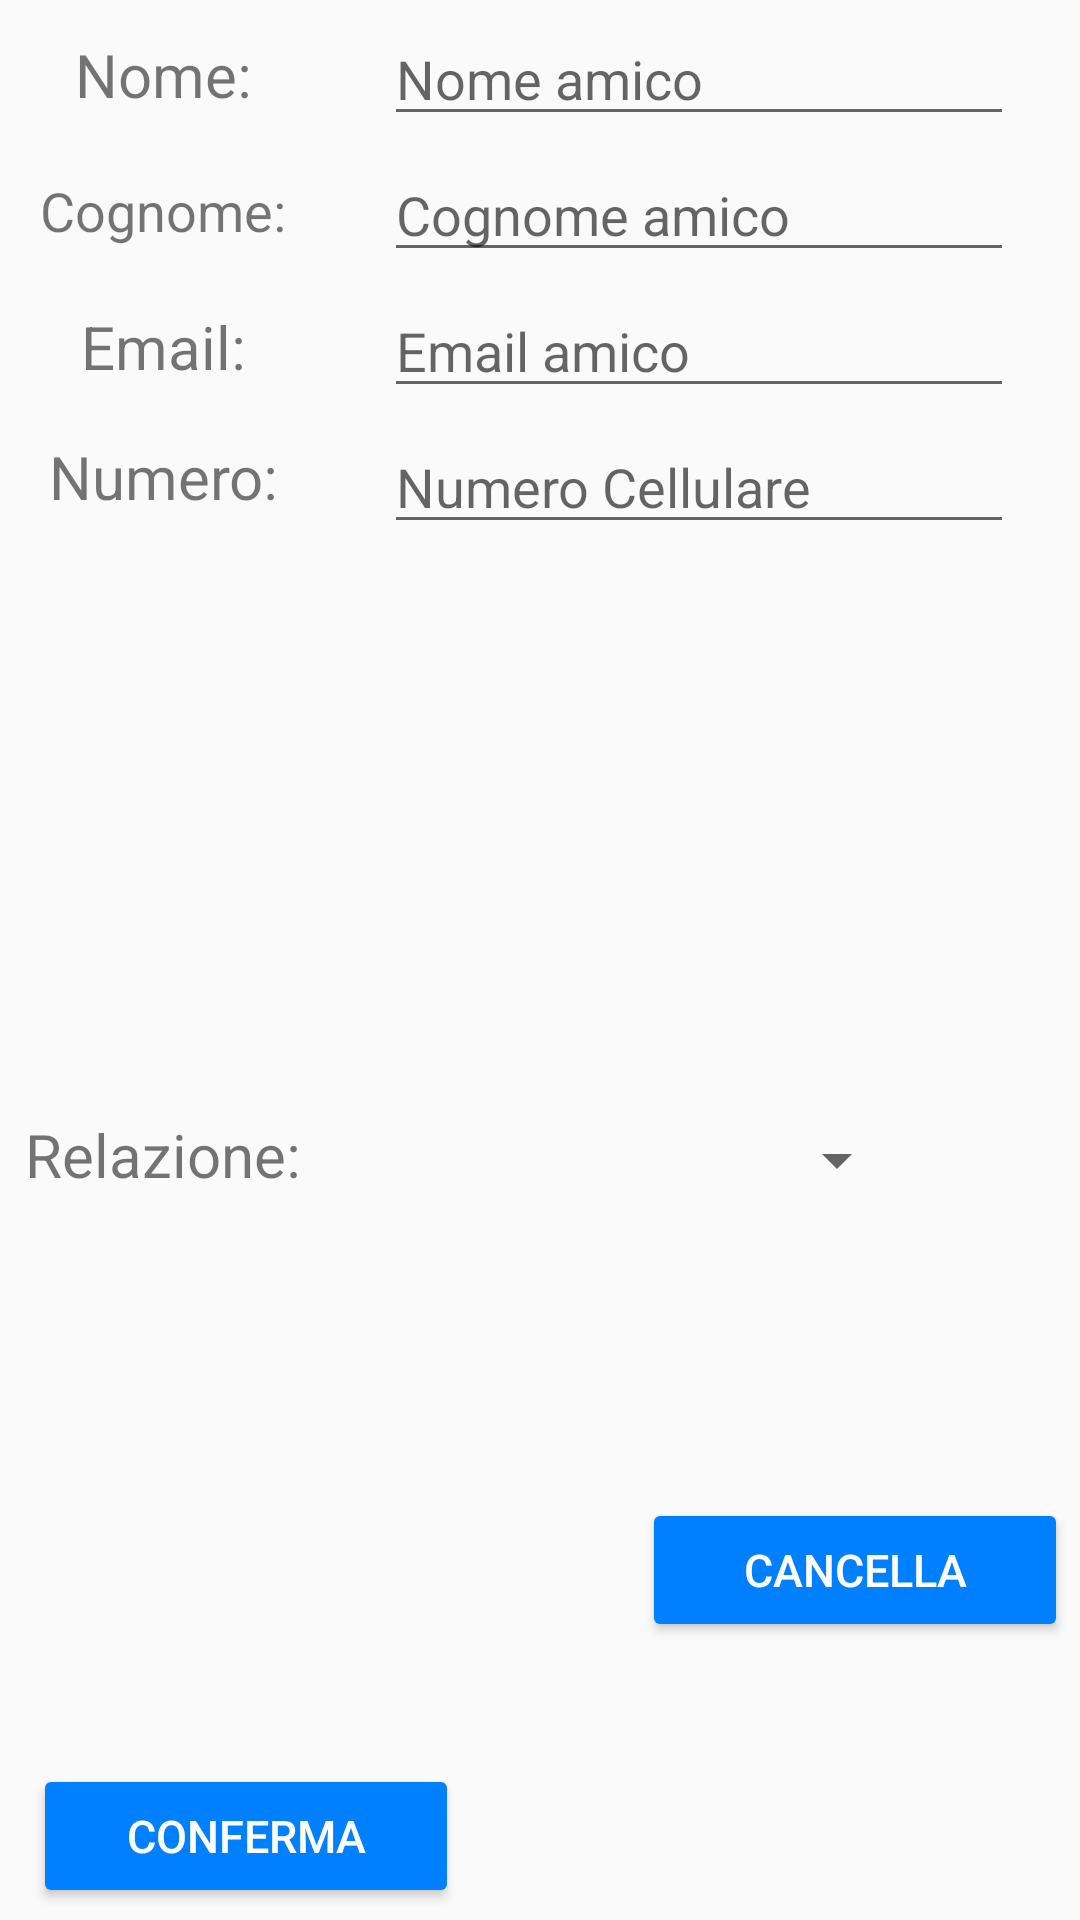

Here is an Android app screen rendered from its layout file. Give the layout XML and the strings, colors and styles it references.
<!-- AndroidManifest.xml: application theme AppTheme -->
<!-- res/layout/dialog_new_friend.xml -->
<?xml version="1.0" encoding="utf-8"?>
<androidx.constraintlayout.widget.ConstraintLayout xmlns:android="http://schemas.android.com/apk/res/android"
    xmlns:app="http://schemas.android.com/apk/res-auto"
    xmlns:tools="http://schemas.android.com/tools"
    android:id="@+id/frameNewFriend"
    android:layout_width="wrap_content"
    android:layout_height="wrap_content">


    <TextView
        android:id="@+id/textViewName"
        android:layout_width="wrap_content"
        android:layout_height="wrap_content"
        android:layout_marginStart="7dp"
        android:gravity="center"
        android:minWidth="95dp"
        android:text="@string/nome"
        android:textSize="20sp"
        app:layout_constraintBottom_toBottomOf="@+id/editTextName"
        app:layout_constraintStart_toStartOf="parent"
        app:layout_constraintTop_toTopOf="@+id/editTextName" />

    <EditText
        android:id="@+id/editTextName"
        android:layout_width="wrap_content"
        android:layout_height="wrap_content"
        android:layout_margin="4dp"
        android:autofillHints=""
        android:ems="10"
        android:hint="@string/nameFriend"
        android:inputType="textPersonName"
        app:layout_constraintEnd_toEndOf="parent"
        app:layout_constraintStart_toStartOf="@+id/guideline2"
        app:layout_constraintTop_toTopOf="parent"
        android:textColorHighlight="@color/colorPrimaryDark"/>


    <TextView
        android:id="@+id/textViewSurname"
        android:layout_width="wrap_content"
        android:layout_height="wrap_content"
        android:layout_marginStart="7dp"
        android:gravity="center"
        android:minWidth="95dp"
        android:text="@string/cognome"
        android:textSize="18sp"
        app:layout_constraintBottom_toBottomOf="@+id/editTextSurname"
        app:layout_constraintStart_toStartOf="parent"
        app:layout_constraintTop_toTopOf="@+id/editTextSurname" />

    <EditText
        android:id="@+id/editTextSurname"
        android:layout_width="wrap_content"
        android:layout_height="wrap_content"
        android:layout_margin="4dp"
        android:autofillHints=""
        android:ems="10"
        android:hint="@string/surnameFriend"
        android:inputType="textPersonName"
        app:layout_constraintEnd_toEndOf="parent"
        app:layout_constraintStart_toStartOf="@+id/guideline2"
        app:layout_constraintTop_toBottomOf="@+id/editTextName"
        android:textColorHighlight="@color/colorPrimaryDark"/>


    <TextView
        android:id="@+id/textViewEmail"
        android:layout_width="wrap_content"
        android:layout_height="wrap_content"
        android:layout_marginStart="7dp"
        android:gravity="center"
        android:minWidth="95dp"
        android:text="@string/email"
        android:textSize="20sp"
        app:layout_constraintBottom_toBottomOf="@+id/editTextEmail"
        app:layout_constraintStart_toStartOf="parent"
        app:layout_constraintTop_toTopOf="@+id/editTextEmail" />

    <EditText
        android:id="@+id/editTextEmail"
        android:layout_width="wrap_content"
        android:layout_height="wrap_content"
        android:layout_margin="4dp"
        android:autofillHints=""
        android:ems="10"
        android:hint="@string/emailFriend"
        android:inputType="textEmailAddress"
        app:layout_constraintEnd_toEndOf="parent"
        app:layout_constraintStart_toStartOf="@+id/guideline2"
        app:layout_constraintTop_toBottomOf="@+id/editTextSurname"
        android:textColorHighlight="@color/colorPrimaryDark"/>


    <TextView
        android:id="@+id/textViewPhone"
        android:layout_width="wrap_content"
        android:layout_height="wrap_content"
        android:layout_marginStart="7dp"
        android:gravity="center"
        android:minWidth="95dp"
        android:text="@string/phoneNumber"
        android:textSize="20sp"
        app:layout_constraintBottom_toBottomOf="@+id/editTextPhone"
        app:layout_constraintStart_toStartOf="parent"
        app:layout_constraintTop_toBottomOf="@+id/editTextEmail" />

    <EditText
        android:id="@+id/editTextPhone"
        android:layout_width="wrap_content"
        android:layout_height="wrap_content"
        android:layout_margin="4dp"
        android:autofillHints=""
        android:ems="10"
        android:hint="@string/phoneNumberHint"
        android:inputType="phone"
        app:layout_constraintEnd_toEndOf="parent"
        app:layout_constraintStart_toStartOf="@+id/guideline2"
        app:layout_constraintTop_toBottomOf="@+id/editTextEmail"
        android:textColorHighlight="@color/colorPrimaryDark"/>


    <TextView
        android:id="@+id/textViewRelation"
        android:layout_width="wrap_content"
        android:layout_height="wrap_content"
        android:layout_marginStart="7dp"
        android:layout_marginBottom="4dp"
        android:gravity="center"
        android:minWidth="95dp"
        android:text="@string/relationFriend"
        android:textSize="20sp"
        app:layout_constraintBottom_toBottomOf="@+id/spinnerRelation"
        app:layout_constraintStart_toStartOf="parent"
        app:layout_constraintTop_toTopOf="@+id/spinnerRelation" />

    <Spinner
        android:id="@+id/spinnerRelation"
        android:layout_width="wrap_content"
        android:layout_height="wrap_content"
        android:layout_marginTop="4dp"
        android:minWidth="140dp"
        android:minHeight="40dp"
        app:layout_constraintBottom_toTopOf="@+id/buttonConfirm"
        app:layout_constraintEnd_toEndOf="@+id/editTextPhone"
        app:layout_constraintStart_toStartOf="@+id/editTextPhone"
        app:layout_constraintTop_toBottomOf="@+id/editTextPhone"
        tools:visibility="visible" />


    <Button
        android:id="@+id/buttonConfirm"
        android:layout_width="142dp"
        android:layout_height="wrap_content"
        android:layout_margin="4dp"
        android:text="@string/confirmButton"
        android:textSize="15sp"
        android:theme="@style/AppTheme.Button"
        app:layout_constraintBottom_toBottomOf="parent"
        app:layout_constraintStart_toStartOf="@+id/textViewRelation"/>

    <Button
        android:id="@+id/buttonDeny"
        android:layout_width="142dp"
        android:layout_height="wrap_content"
        android:layout_margin="4dp"
        android:text="@string/deleteButton"
        android:textSize="15sp"
        android:theme="@style/AppTheme.Button"
        app:layout_constraintBottom_toBottomOf="parent"
        app:layout_constraintEnd_toEndOf="parent"
        app:layout_constraintTop_toBottomOf="@+id/spinnerRelation"/>

    <androidx.constraintlayout.widget.Guideline
        android:id="@+id/guideline2"
        android:layout_width="wrap_content"
        android:layout_height="wrap_content"
        android:orientation="vertical"
        app:layout_constraintGuide_begin="106dp" />


</androidx.constraintlayout.widget.ConstraintLayout>
<!-- resources referenced by this layout -->
<resources>
  <color name="colorPrimaryDark">#0080FF</color>
  <string name="cognome">Cognome:</string>
  <string name="confirmButton">Conferma</string>
  <string name="deleteButton">Cancella</string>
  <string name="email">Email:</string>
  <string name="emailFriend">Email amico</string>
  <string name="nameFriend">Nome amico</string>
  <string name="nome">Nome:</string>
  <string name="phoneNumber">Numero:</string>
  <string name="phoneNumberHint">Numero Cellulare</string>
  <string name="relationFriend">Relazione:</string>
  <string name="surnameFriend">Cognome amico</string>
  <style name="AppTheme.Button" parent="Widget.AppCompat.Button.Colored">
          <item name="colorButtonNormal">@color/colorPrimaryDark</item>
          <item name="android:textColor">@color/white</item>
      </style>
  <style name="AppTheme" parent="Theme.AppCompat.Light.DarkActionBar">
          <item name="colorPrimary">@color/colorPrimary</item>
          <item name="colorPrimaryDark">@color/colorPrimaryDark</item>
          <item name="colorAccent">@color/colorAccent</item>
          <item name="drawerArrowStyle">@style/DrawerArrowStyle</item>
      </style>
  <color name="white">#FFFFFF</color>
  <color name="colorPrimary">#a8c0f7</color>
  <color name="colorAccent">#03DAC5</color>
  <style name="DrawerArrowStyle" parent="Widget.AppCompat.DrawerArrowToggle">
          <item name="color">@color/white</item>
      </style>
</resources>
